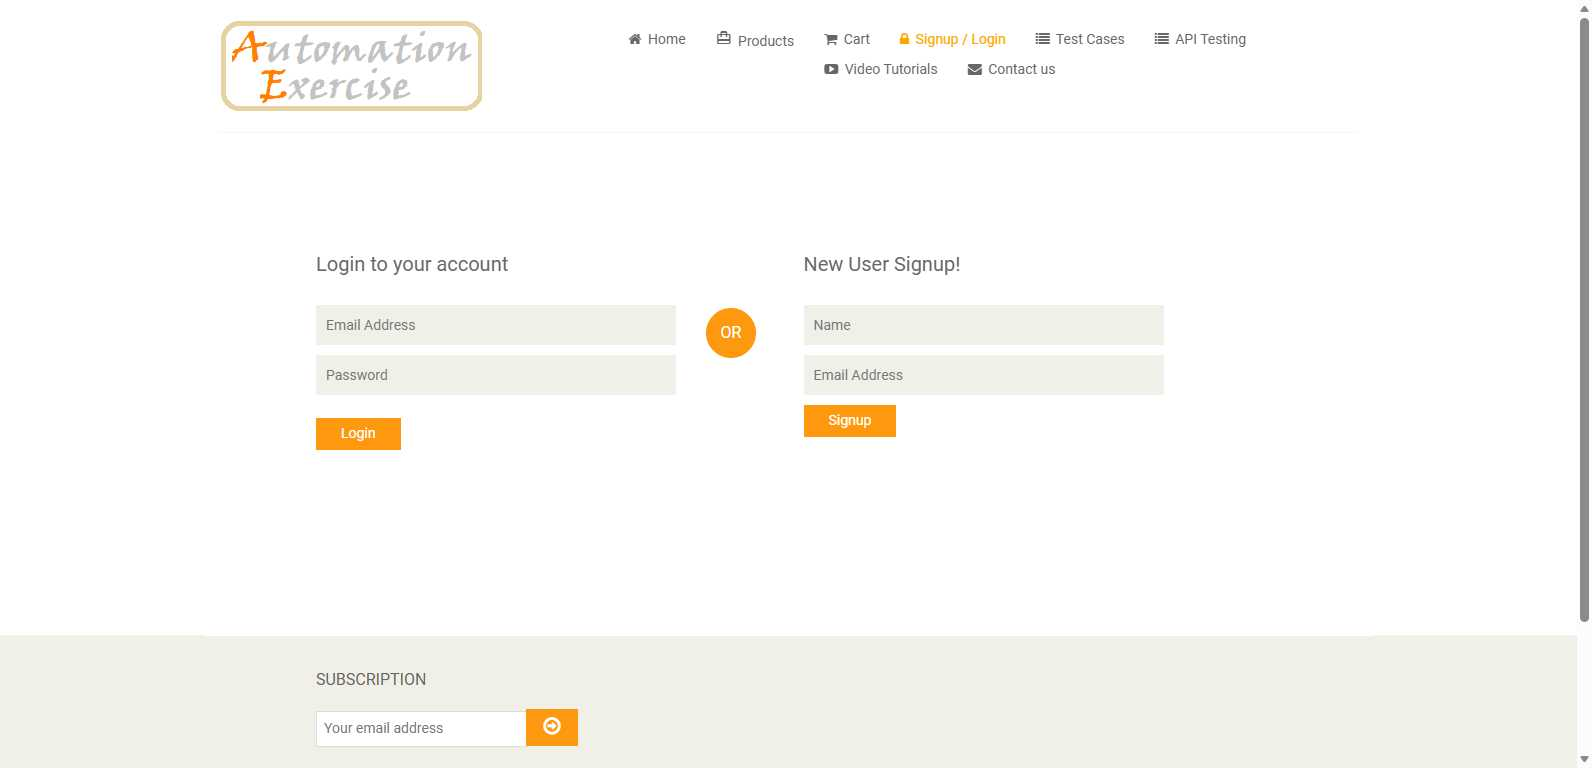
Task: LibraryForTenTabs
Workflow: RedirectToHomePage

Step 1: Use Application/Browser in window 'Automation Exercise - Signup / Login' ("+Browser+")

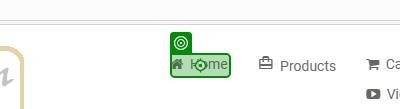
Step 2: click on the link 'Home' in window 'Automation Exercise - Signup / Login' ("+Browser+")
